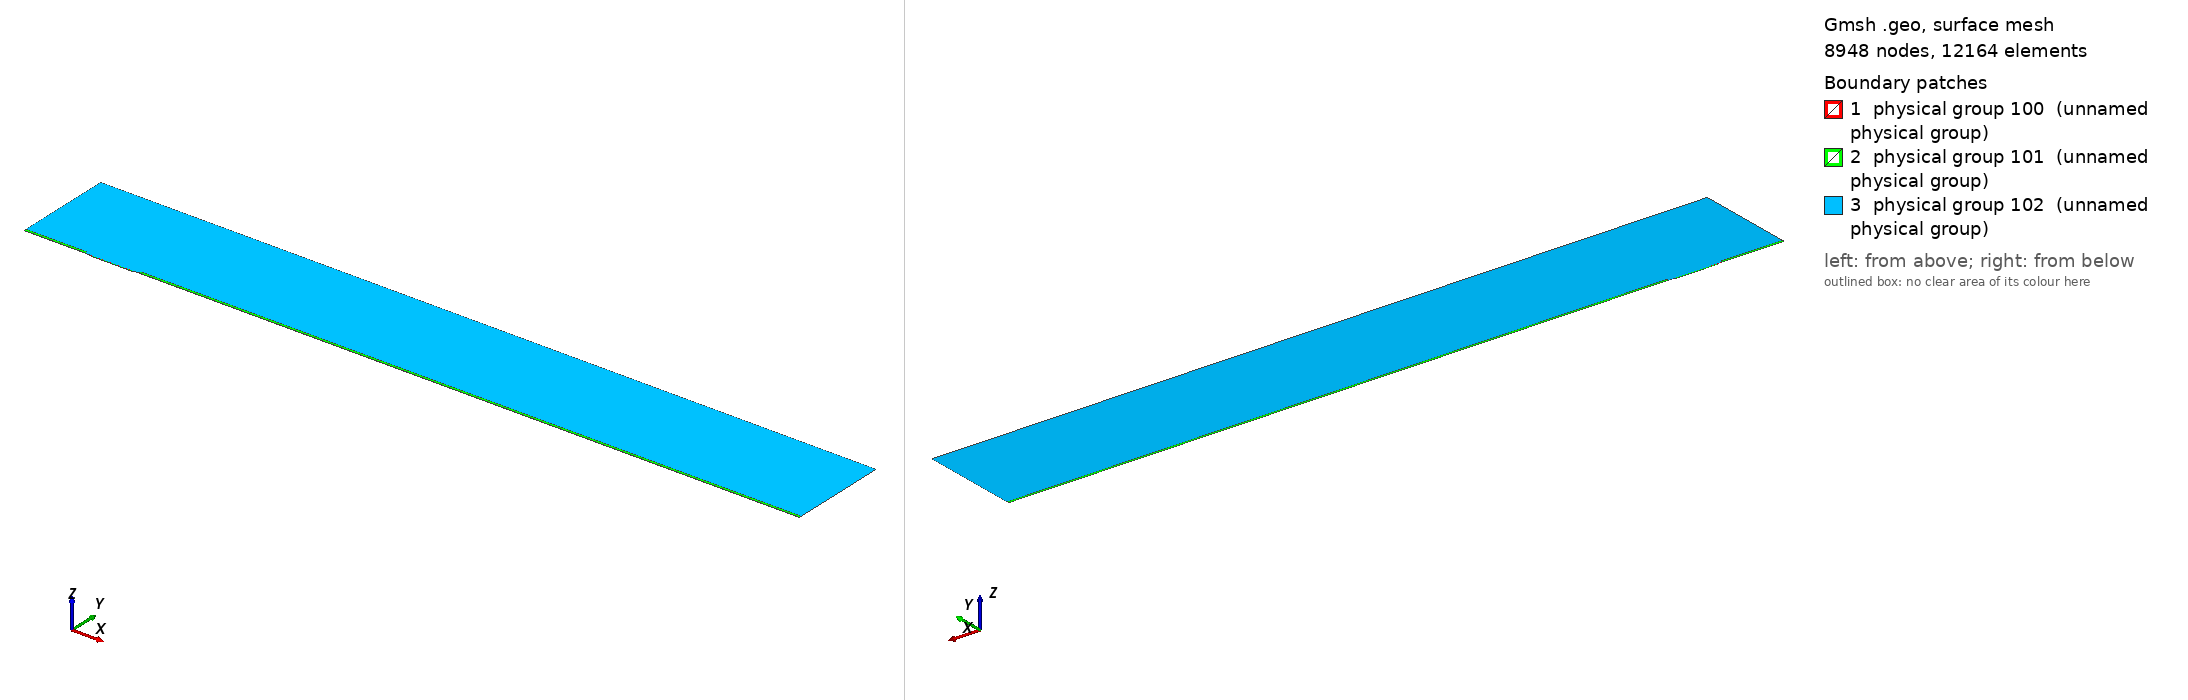

Gmsh geometry script, surface-meshed: 8948 nodes, 12164 surface elements. Boundary patches (legend numbers): 1 physical group 100 (unnamed physical group), 2 physical group 101 (unnamed physical group), 3 physical group 102 (unnamed physical group). Left view from above one corner, right view from below the opposite corner. Legend entries are the model's physical surfaces. The drawing asked Gmsh for element sizes between 1% and 20% of the model's largest extent; the script's own settings can give other sizes.

=== mesh.geo (drawn) ===
// Macro parameters
deltaStar = 1;
D = 1.5 * deltaStar; // depth of the gap 
W = 65 * deltaStar; // width of the gap
r = 8; // length of non-constant quads upstream and downstream of the gap
s = 8; // length of non-constant quads left and right inside the gap
BL = 0.25 * deltaStar; // height of the second layer of quad elements
BL_upper = 3.5 * deltaStar; // height of the third layer of quad elements
x0 = 100 * deltaStar; // x distance from inflow to gap
lengthOutflow = 1000 * deltaStar; // length after the gap
x3 = W + lengthOutflow; // last point of the domain
height = 150 * deltaStar; // height of the triangular region
triagHeightRegion_inflow = height - BL - BL_upper; // height of the triangular region

// Micro parameters
dx = 0.05; // dx of square elements near the leading and trailing edge of the gap (most resolution-demanding points in the domain)
size_triag_v_top = 32; // size of the elements in the upper triangular region

// All the value below are between 0 and 1. =1  means the elements are all equal in size. Avoid using values very close to 1, because we dividing by log(p) in the formula.
dy_in_v_right = 1.5; // heighest quad in the upper layer of quads, in the right part of the gap
dy_in_v_left = 1.75; // heighest quad in the upper layer of quads, in the left part of the gap
//p_in_v_right = (W / 2 - dy_in_v_right) / (W / 2 - dx); // densitiy concentration of elements inside the gap, vertically, near the right wall.
//p_in_v_left = (W / 2 - dy_in_v_left) / (W / 2 - dx); // densitiy concentration of elements inside the gap, vertically, near the left wall.
// fit (check the file scripts/fit_gmsh.py for more details)
p_in_v_left = 1.04645449 - 0.72589797/(W - 5.47760158)^0.49073995; // densitiy concentration of elements inside the gap, vertically, near the left wall.
p_in_v_right = 1.01007546 - 1.01562315/(W - 1.82092136)^0.74948754; // densitiy concentration of elements inside the gap, vertically, near the right wall.
p_in_h = 0.9; // densitiy concentration of elements inside the gap, horizontally. 

p_out_h = 0.5; // densitiy concentration of elements outside the gap, horizontally.
p_out_h_upper = 0.4; // densitiy concentration of elements outside the gap, horizontally on the upper layer of quads
p_out_v_inflow_dense = 0.8; // densitiy concentration of elements outside the gap, vertically, near the inflow and the gap
p_out_v_inflow_sparse = 0.99; // densitiy concentration of elements outside the gap, vertically, near the inflow and far from the gap
p_out_v_outflow_dense = 0.9; // densitiy concentration of elements outside the gap, vertically, near the outflow and the gap
p_out_v_outflow_sparse = 0.995; // densitiy concentration of elements outside the gap, vertically, near the outflow and far from the gap
p_triag_h_inflow = 0.8; // densitiy concentration of elements in the triangular region of the domain, horizontally.
p_triag_h_outflow = p_triag_h_inflow; // densitiy concentration of elements in the triangular region of the domain, horizontally.

enlarge_triag_inflow = 1.1; // heigher the value, larger the elements in the triangular region near the inflow
enlarge_triag_outflow = 1.1; // heigher the value, larger the elements in the triangular region near the outflow

// Automated parameters 
a_in_v_right = dx / (W / 2);
a_in_v_left = dx / (W / 2);
a_in_h = dx / (D / 2);
a_out_h = dx / BL;
a_out_v_inflow_dense = dx / r;
a_out_v_outflow_dense = dx / r;

// for the derivation of the formula, see file 20250123_gmshFormula.md in the docs folder
N_in_v_right = Ceil( Log (a_in_v_right / (1 - p_in_v_right + a_in_v_right * p_in_v_right)) / Log(p_in_v_right) );
N_in_v_left = Ceil( Log (a_in_v_left / (1 - p_in_v_left + a_in_v_left * p_in_v_left)) / Log(p_in_v_left) );
N_in_h = Ceil( Log (a_in_h / (1 - p_in_h + a_in_h * p_in_h)) / Log(p_in_h) );
N_out_h = Ceil( Log (a_out_h / (1 - p_out_h + a_out_h * p_out_h)) / Log(p_out_h) ) + 1; // + 1 is to correct the fact that the distance is too small to properly approximate the dx length
N_out_v_inflow_dense = Ceil( Log (a_out_v_inflow_dense / (1 - p_out_v_inflow_dense + a_out_v_inflow_dense * p_out_v_inflow_dense)) / Log(p_out_v_inflow_dense) );
N_out_v_outflow_dense = Ceil( Log (a_out_v_outflow_dense / (1 - p_out_v_outflow_dense + a_out_v_outflow_dense * p_out_v_outflow_dense)) / Log(p_out_v_outflow_dense) );

p_for_a_out_v_inflow_sparse_computation = p_out_v_inflow_dense;
p_for_a_out_v_outflow_sparse_computation = (p_out_v_outflow_dense + p_out_v_outflow_dense) / 2;
a_out_v_inflow_sparse = r / (x0 - r) * (1 - p_for_a_out_v_inflow_sparse_computation) / (1 - p_for_a_out_v_inflow_sparse_computation^(N_out_v_inflow_dense + 1));
a_out_v_outflow_sparse = r / (lengthOutflow - r) * (1 - p_for_a_out_v_outflow_sparse_computation) / (1 - p_for_a_out_v_outflow_sparse_computation^(N_out_v_outflow_dense + 1));

N_out_v_inflow_sparse = Ceil( Log(a_out_v_inflow_sparse / (1 - p_out_v_inflow_sparse + a_out_v_inflow_sparse * p_out_v_inflow_sparse)) / Log(p_out_v_inflow_sparse) );
N_out_v_outflow_sparse = Ceil( Log(a_out_v_outflow_sparse / (1 - p_out_v_outflow_sparse + a_out_v_outflow_sparse * p_out_v_outflow_sparse)) / Log(p_out_v_outflow_sparse) );


// second layer of quads
a_out_h_upper = (BL) / (BL_upper) * (1 - p_out_h) / (1 - p_out_h^(N_out_h + 1));
N_out_h_upper = Ceil( Log(a_out_h_upper / (1 - p_out_h_upper + a_out_h_upper * p_out_h_upper)) / Log(p_out_h_upper) );

// ---------------------------
// for triangular region
// ---------------------------
a_triag_h_inflow = (BL_upper) / (triagHeightRegion_inflow) * (1 - p_out_h_upper) / (1 - p_out_h_upper^(N_out_h_upper + 1));
a_triag_h_outflow = a_triag_h_inflow;
N_triag_v_top = Ceil( (x3 + x0) / size_triag_v_top ); // we assume p_triag_v = 1, otherwise the formula is different
N_triag_h_inflow = Ceil( Log(a_triag_h_inflow / (1 - p_triag_h_inflow + a_triag_h_inflow * p_triag_h_inflow)) / Log(p_triag_h_inflow) );
N_triag_h_outflow = Ceil( Log(a_triag_h_outflow / (1 - p_triag_h_outflow + a_triag_h_outflow * p_triag_h_outflow)) / Log(p_triag_h_outflow) );
N_triag_h_inflow = Ceil( N_triag_h_inflow / enlarge_triag_inflow );
N_triag_h_outflow = Ceil( N_triag_h_outflow / enlarge_triag_outflow );

Point(1) = {-x0, 0, 0};
Point(2) = {0,0,0};
Point(3) = {0,-D,0};
Point(4) = {W,-D,0};
Point(5) = {W,0,0};
Point(6) = {x3,0,0};
Point(8) = {x3,height,0};
Point(7) = {x3,BL,0};
Point(9) = {-x0,height,0};
Point(10) = {-x0,BL,0};
Point(11) = {0,BL,0};
Point(12) = {W,BL,0};
Point(13) = {W/2,0,0};
Point(14) = {W/2,BL,0};
Point(15) = {0,-D/2,0};
Point(16) = {W/2,-D,0};
Point(17) = {W,-D/2,0};
Point(18) = {-r,0,0};
Point(19) = {-r,BL,0};
Point(20) = {W + r,0,0};
Point(21) = {W + r,BL,0};
Point(22) = {-x0,BL+BL_upper,0};
Point(23) = {-r,BL+BL_upper,0};
Point(24) = {W + r,BL+BL_upper,0};
Point(25) = {x3,BL+BL_upper,0};

Line(1) = {1,18};
Line(2) = {2,15};
Line(3) = {3,16};
Line(4) = {4,17};
Line(5) = {5,20};
Line(6) = {6,7};
Line(7) = {7,25};
Line(8) = {8,9};
Line(9) = {9,22};
Line(10) = {10,19};
Line(11) = {10,1};
Line(12) = {11,14};
Line(13) = {12,21};
Line(14) = {2,13};
Line(15) = {15,3};
Line(16) = {16,4};
Line(17) = {17,5};
Line(18) = {13,5};
Line(19) = {14,12};
Line(20) = {18,2};
Line(21) = {20,6};
Line(22) = {21,7};
Line(23) = {19,11};
Line(24) = {22,10};
Line(25) = {25,8};
Line(26) = {25,24};
Line(27) = {22,23};
Line(28) = {23,19};
Line(29) = {24,21};

// outer quads
Curve Loop(1) = {5, 21, 6, -22, -13, -19, -12, -23, -10, 11, 1, 20, 14, 18};
Plane Surface(1) = {1};

// inside gap
Curve Loop(2) = {2, 15, 3, 16, 4, 17, -18, -14};
Plane Surface(2) = {2};

// triangular region
Curve Loop(3) = {23, 12, 19, 13, -29, -26, 25, 8, 9, 27, 28};
Plane Surface(3) = {3};

// 3rd layer of quads
Curve Loop(4) = {-24, 27, 28,-10};
Curve Loop(5) = {-29, -26, -7, -22};

Plane Surface(4) = {4};
Plane Surface(5) = {5};


// This defines the surfaces that will be meshed with quad elements
Transfinite Surface {1} = {1, 6, 7, 10};
Transfinite Surface {2} = {3, 4, 5, 2}; // number '2' must match the number '2' of plane surface
Transfinite Surface {4} = {19, 23, 22, 10};
Transfinite Surface {5} = {7, 25, 24, 21};

Transfinite Curve {18, 16, 19} = N_in_v_right Using Progression p_in_v_right;
Transfinite Curve {-14, -3, -12} = N_in_v_left Using Progression p_in_v_left;

Transfinite Curve {-2, 15, 17, -4} = N_in_h Using Progression p_in_h;


Transfinite Curve {11, -6} = N_out_h Using Progression p_out_h;
Transfinite Curve {24, 28, 29, -7} = N_out_h_upper Using Progression p_out_h_upper;
Transfinite Curve {10, 1, 27} = N_out_v_inflow_sparse Using Progression p_out_v_inflow_sparse;
Transfinite Curve {20, 23} = N_out_v_inflow_dense Using Progression p_out_v_inflow_dense;
Transfinite Curve {-21, -22, 26} = N_out_v_outflow_sparse Using Progression p_out_v_outflow_sparse;
Transfinite Curve {-5, -13} = N_out_v_outflow_dense Using Progression p_out_v_outflow_dense;

Recombine Surface {1, 2, 4, 5};

// for triangluar region
Transfinite Curve {8} = N_triag_v_top Using Progression 1;
Transfinite Curve {-25} = N_triag_h_outflow Using Progression p_triag_h_outflow;
Transfinite Curve {9} = N_triag_h_inflow Using Progression p_triag_h_inflow;


// defining boundary
Physical Curve(1) = {9,24,11}; // inlet
Physical Curve(2) = {7,25,6}; // outlet
Physical Curve(3) = {8}; // top
Physical Curve(4) = {1, 20, 2, 15, 3, 16, 4, 17, 5, 21}; // wall


Physical Surface(100) = {1};
Physical Surface(101) = {2, 4, 5};
Physical Surface(102) = {3};
